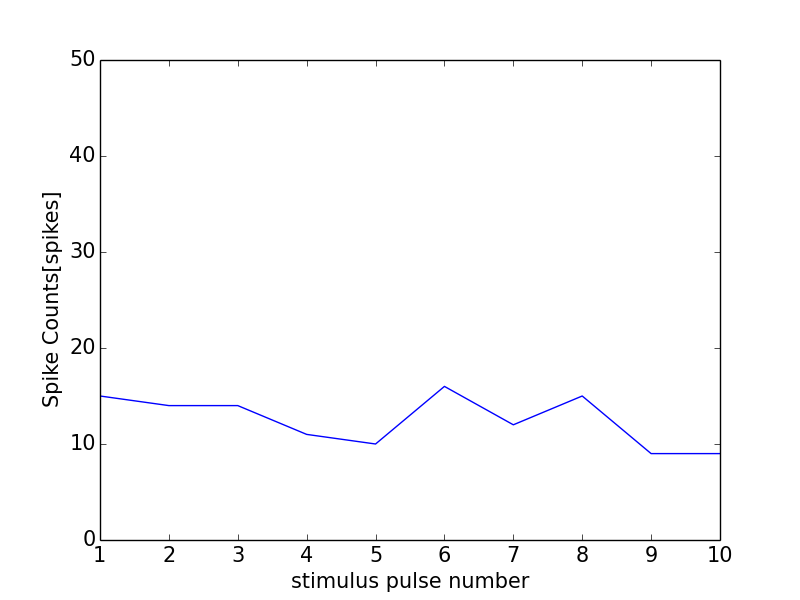

Source data for this figure (header and first rows):
0, 0.0
0, 0
1, 15
2, 14
3, 14
4, 11
5, 10
6, 16
7, 12
8, 15
9, 9
10, 9
11, 1
